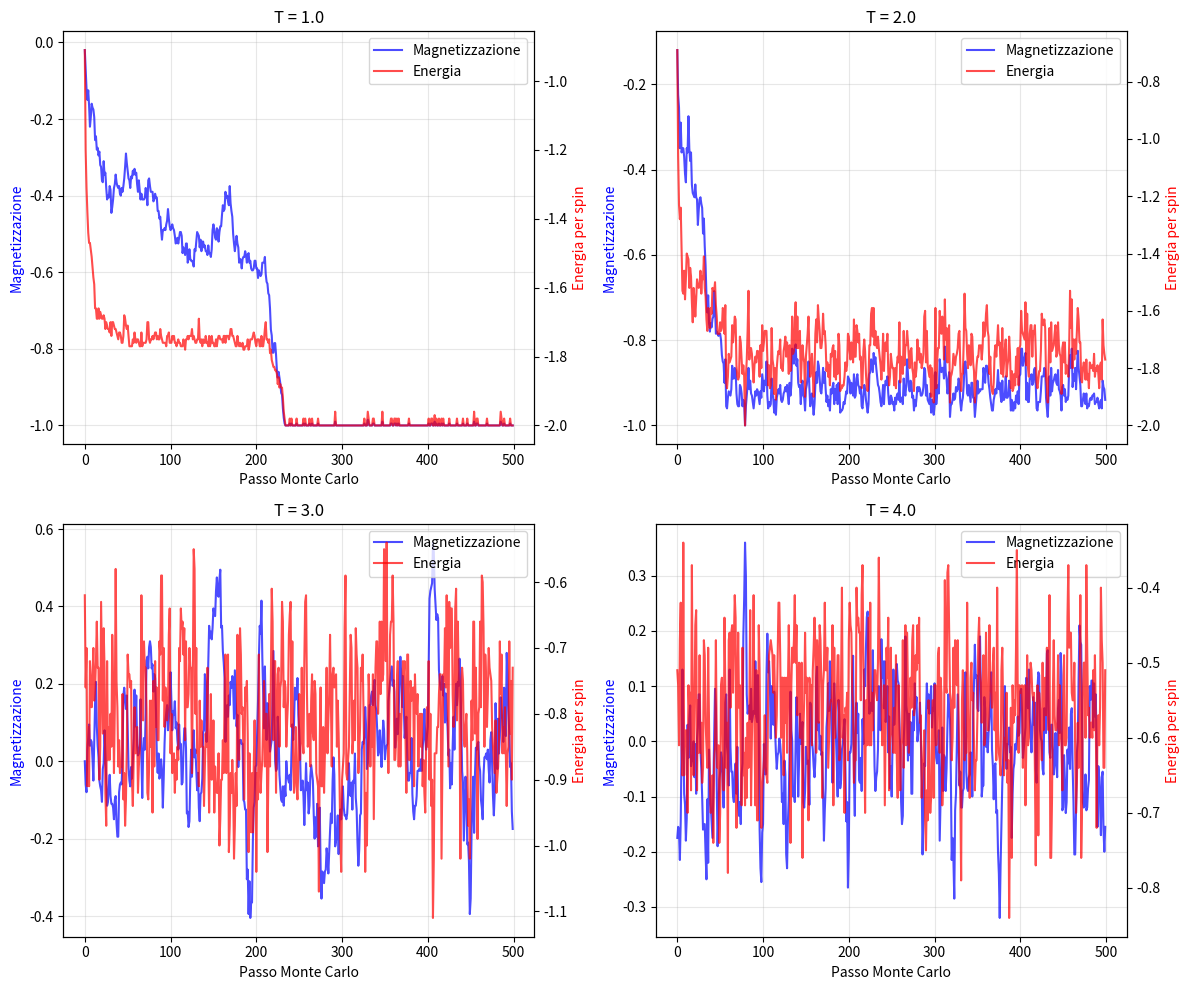
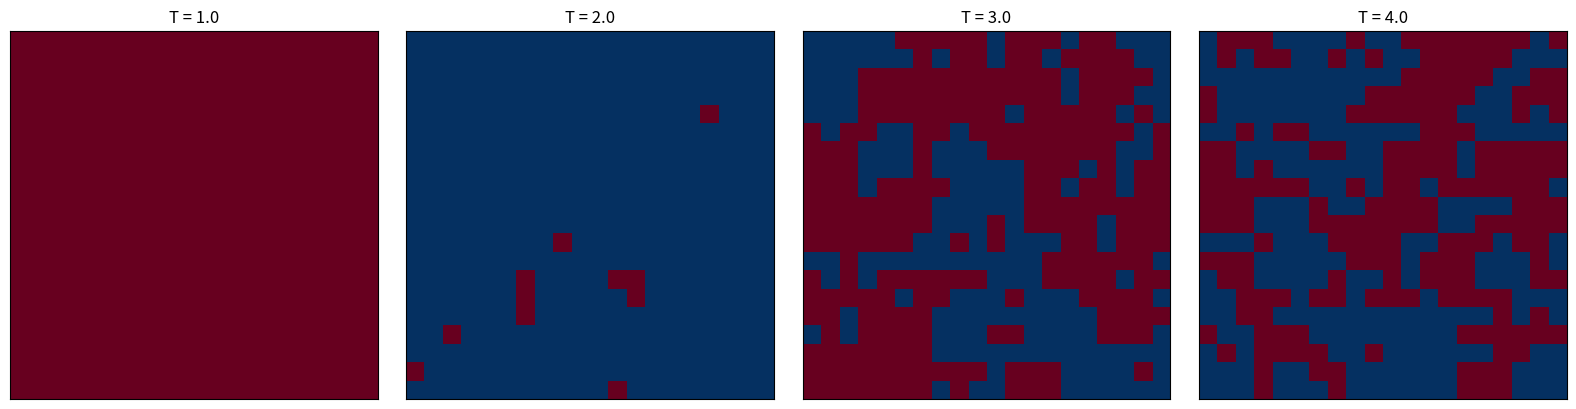

Write the Python code that produced these figures, in order.
#!/usr/bin/env python
#
"""
    Campionamento di Gibbs per il modello di Ising 2D

    Parameters:
    - size: dimensione del reticolo (size x size)
    - J: costante di accoppiamento
    - B: campo magnetico esterno
    - beta: inverso della temperatura (1/kT)
    - n_steps: numero di passi di campionamento
"""
import numpy as np
import matplotlib.pyplot as plt

# Simulazione a diverse temperature
temperatures = [1.0, 2.0, 3.0, 4.0]
size = 20
n_steps = 500

def calculate_local_field(spins, i, j, J, B):
    """Calcola il campo locale per lo spin in posizione (i,j)"""
    size = spins.shape[0]

    # Condizioni al contorno periodiche
    neighbors = (
        spins[(i-1) % size, j] +
        spins[(i+1) % size, j] +
        spins[i, (j-1) % size] +
        spins[i, (j+1) % size]
    )

    return J * neighbors + B

def calculate_energy(spins, J, B):
    """Calcola l'energia totale del sistema"""
    size = spins.shape[0]
    energy = 0
    for i in range(size):
        for j in range(size):
            # Energia di interazione (evitando doppio conteggio)
            energy -= J * spins[i, j] * (
                spins[(i+1) % size, j] +
                spins[i, (j+1) % size]
            )
            # Energia nel campo magnetico
            energy -= B * spins[i, j]

    return energy


def gibbs_sampling(spins, i, j, J=1.0, B=0.0, beta= 1.0):
    # Calcola il campo locale
    h_local = calculate_local_field(spins, i, j, J, B)

    # Probabilità condizionale per spin up
    prob_up = 1.0 / (1.0 + np.exp(-2 * beta * h_local))

    # Campionamento dalla distribuzione condizionale
    spins[i, j] = 1 if rng.random() < prob_up else -1

    return spins

def gibbs_ising_2d(size, J=1.0, B=0.0, beta=1.0, n_steps=1000):
    # Campionamento di Gibbs per il modello di Ising 2D

    # Inizializzazione casuale degli spin
    spins = rng.choice([-1, 1], size=(size, size))

    # Liste per memorizzare magnetizzazione ed energia
    magnetizations = []
    energies = []

    # Campionamento di Gibbs
    for step in range(n_steps):
        # Scansione sistematica di tutti gli spin
        for i in range(size):
            for j in range(size):
                spins = gibbs_sampling(spins, i, j, J, B, beta)

        # Calcola osservabili
        magnetization = np.sum(spins) / (size * size)
        energy = calculate_energy(spins, J, B) / (size * size)
    
        magnetizations.append(magnetization)
        energies.append(energy)

    return spins, magnetizations, energies


def plot_energy_magnetization(idx,mags,energies):

    # Grafici
    ax = axes[idx]
    steps = range(len(mags))

    # Sottotrame per magnetizzazione ed energia
    ax2 = ax.twinx()

    line1 = ax.plot(steps, mags, 'b-', alpha=0.7, label='Magnetizzazione')
    line2 = ax2.plot(steps, energies, 'r-', alpha=0.7, label='Energia')

    ax.set_xlabel('Passo Monte Carlo')
    ax.set_ylabel('Magnetizzazione', color='b')
    ax2.set_ylabel('Energia per spin', color='r')
    ax.set_title(f'T = {T:.1f}')
    ax.grid(True, alpha=0.3)

    # Legenda
    lines = line1 + line2
    labels = [l.get_label() for l in lines]
    ax.legend(lines, labels, loc='upper right')


def plot_end_config(temperatures):
    # Visualizzazione della configurazione finale
    fig, axes = plt.subplots(1, 4, figsize=(16, 4))
    
    for idx, T in enumerate(temperatures):
        beta = 1.0 / T
        final_spins, _, _ = gibbs_ising_2d(size=size, beta=beta, n_steps=n_steps)
    
        axes[idx].imshow(final_spins, cmap='RdBu', interpolation='nearest')
        axes[idx].set_title(f'T = {T:.1f}')
        axes[idx].set_xticks([])
        axes[idx].set_yticks([])
    
    plt.tight_layout()
    plt.show()



# Esempio di utilizzo

# Inizializzazione generatore numeri casuali
rng = np.random.default_rng(seed=42)

fig, axes = plt.subplots(2, 2, figsize=(12, 10))
axes = axes.flatten()

for idx, T in enumerate(temperatures):
    beta = 1.0 / T

    # Esegui simulazione
    final_spins, mags, energies = gibbs_ising_2d(
        size=size, beta=beta, n_steps=n_steps
    )

    # grafici
    plot_energy_magnetization(idx,mags,energies)

plt.tight_layout()
plt.show()

# diagrammi configurazione finale
plot_end_config(temperatures)


    
